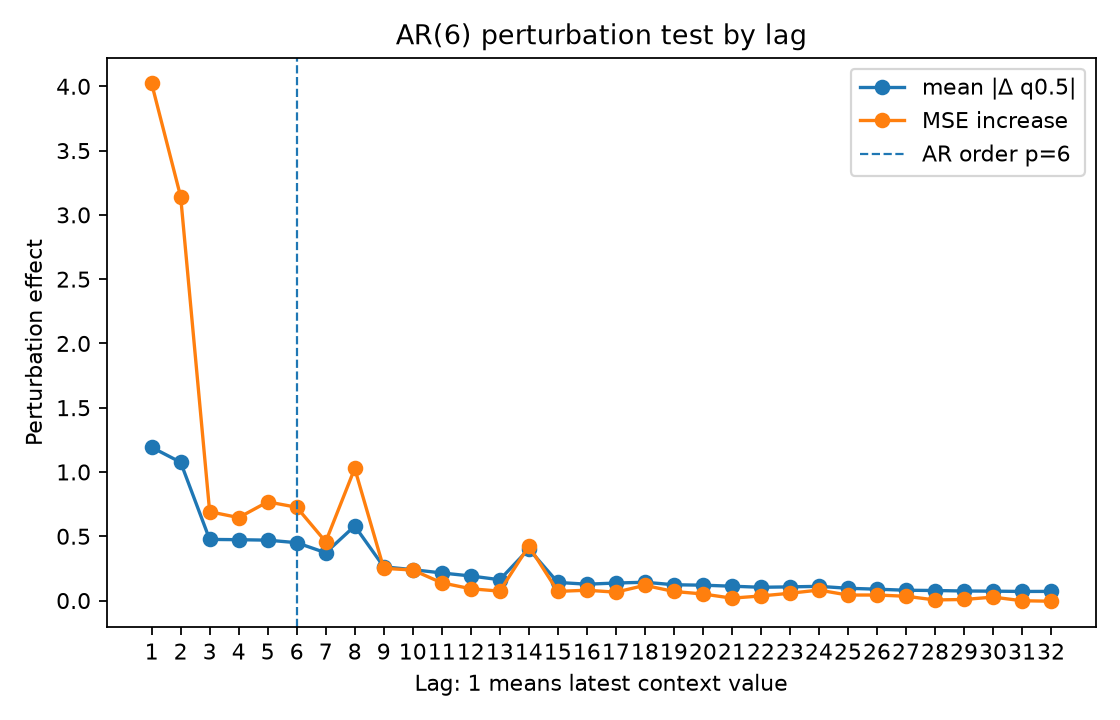

Values plotted in this chart, from the file beside it:
lag, true_lag, is_within_ar_order, true_lag_within_ar_order, mean_abs_delta, mean_squared_delta, mse_to_conditional_mean_after_perturb, mse_increase_to_conditional_mean
1.0, 1.0, 1.0, 1.0, 1.192, 4.061, 6.787, 4.022
2.0, 2.0, 1.0, 1.0, 1.075, 3.421, 5.907, 3.142
3.0, 3.0, 1.0, 1.0, 0.4756, 0.6503, 3.456, 0.691
4.0, 4.0, 1.0, 1.0, 0.4734, 0.6416, 3.41, 0.6452
5.0, 5.0, 1.0, 1.0, 0.4699, 0.7177, 3.533, 0.7676
6.0, 6.0, 1.0, 1.0, 0.4502, 0.6255, 3.491, 0.7258
7.0, 7.0, 0.0, 0.0, 0.3717, 0.4097, 3.223, 0.4575
8.0, 8.0, 0.0, 0.0, 0.5802, 0.9957, 3.792, 1.027
9.0, 9.0, 0.0, 0.0, 0.2625, 0.2145, 3.016, 0.2509
10.0, 10.0, 0.0, 0.0, 0.2404, 0.1985, 3.002, 0.2373
11.0, 11.0, 0.0, 0.0, 0.2147, 0.1591, 2.903, 0.138
12.0, 12.0, 0.0, 0.0, 0.1912, 0.1292, 2.857, 0.0919
13.0, 13.0, 0.0, 0.0, 0.162, 0.08583, 2.838, 0.07328
14.0, 14.0, 0.0, 0.0, 0.401, 0.4522, 3.189, 0.4242
15.0, 15.0, 0.0, 0.0, 0.1409, 0.06736, 2.836, 0.07131
16.0, 16.0, 0.0, 0.0, 0.1274, 0.05521, 2.845, 0.0804
17.0, 17.0, 0.0, 0.0, 0.1362, 0.05715, 2.83, 0.06516
18.0, 18.0, 0.0, 0.0, 0.1425, 0.07669, 2.883, 0.1183
19.0, 19.0, 0.0, 0.0, 0.123, 0.05026, 2.836, 0.07063
20.0, 20.0, 0.0, 0.0, 0.1196, 0.0491, 2.816, 0.05133
21.0, 21.0, 0.0, 0.0, 0.1117, 0.0421, 2.784, 0.01867
22.0, 22.0, 0.0, 0.0, 0.1033, 0.03551, 2.801, 0.03569
23.0, 23.0, 0.0, 0.0, 0.1064, 0.0388, 2.822, 0.05689
24.0, 24.0, 0.0, 0.0, 0.1106, 0.04817, 2.847, 0.08153
25.0, 25.0, 0.0, 0.0, 0.0956, 0.03934, 2.808, 0.04271
26.0, 26.0, 0.0, 0.0, 0.0884, 0.03014, 2.808, 0.0432
27.0, 27.0, 0.0, 0.0, 0.0802, 0.02455, 2.798, 0.03342
28.0, 28.0, 0.0, 0.0, 0.07821, 0.02385, 2.77, 0.004822
29.0, 29.0, 0.0, 0.0, 0.07428, 0.02336, 2.773, 0.008254
30.0, 30.0, 0.0, 0.0, 0.07314, 0.02024, 2.792, 0.02695
31.0, 31.0, 0.0, 0.0, 0.07077, 0.02075, 2.764, -0.001428
32.0, 32.0, 0.0, 0.0, 0.07131, 0.01954, 2.76, -0.005188
